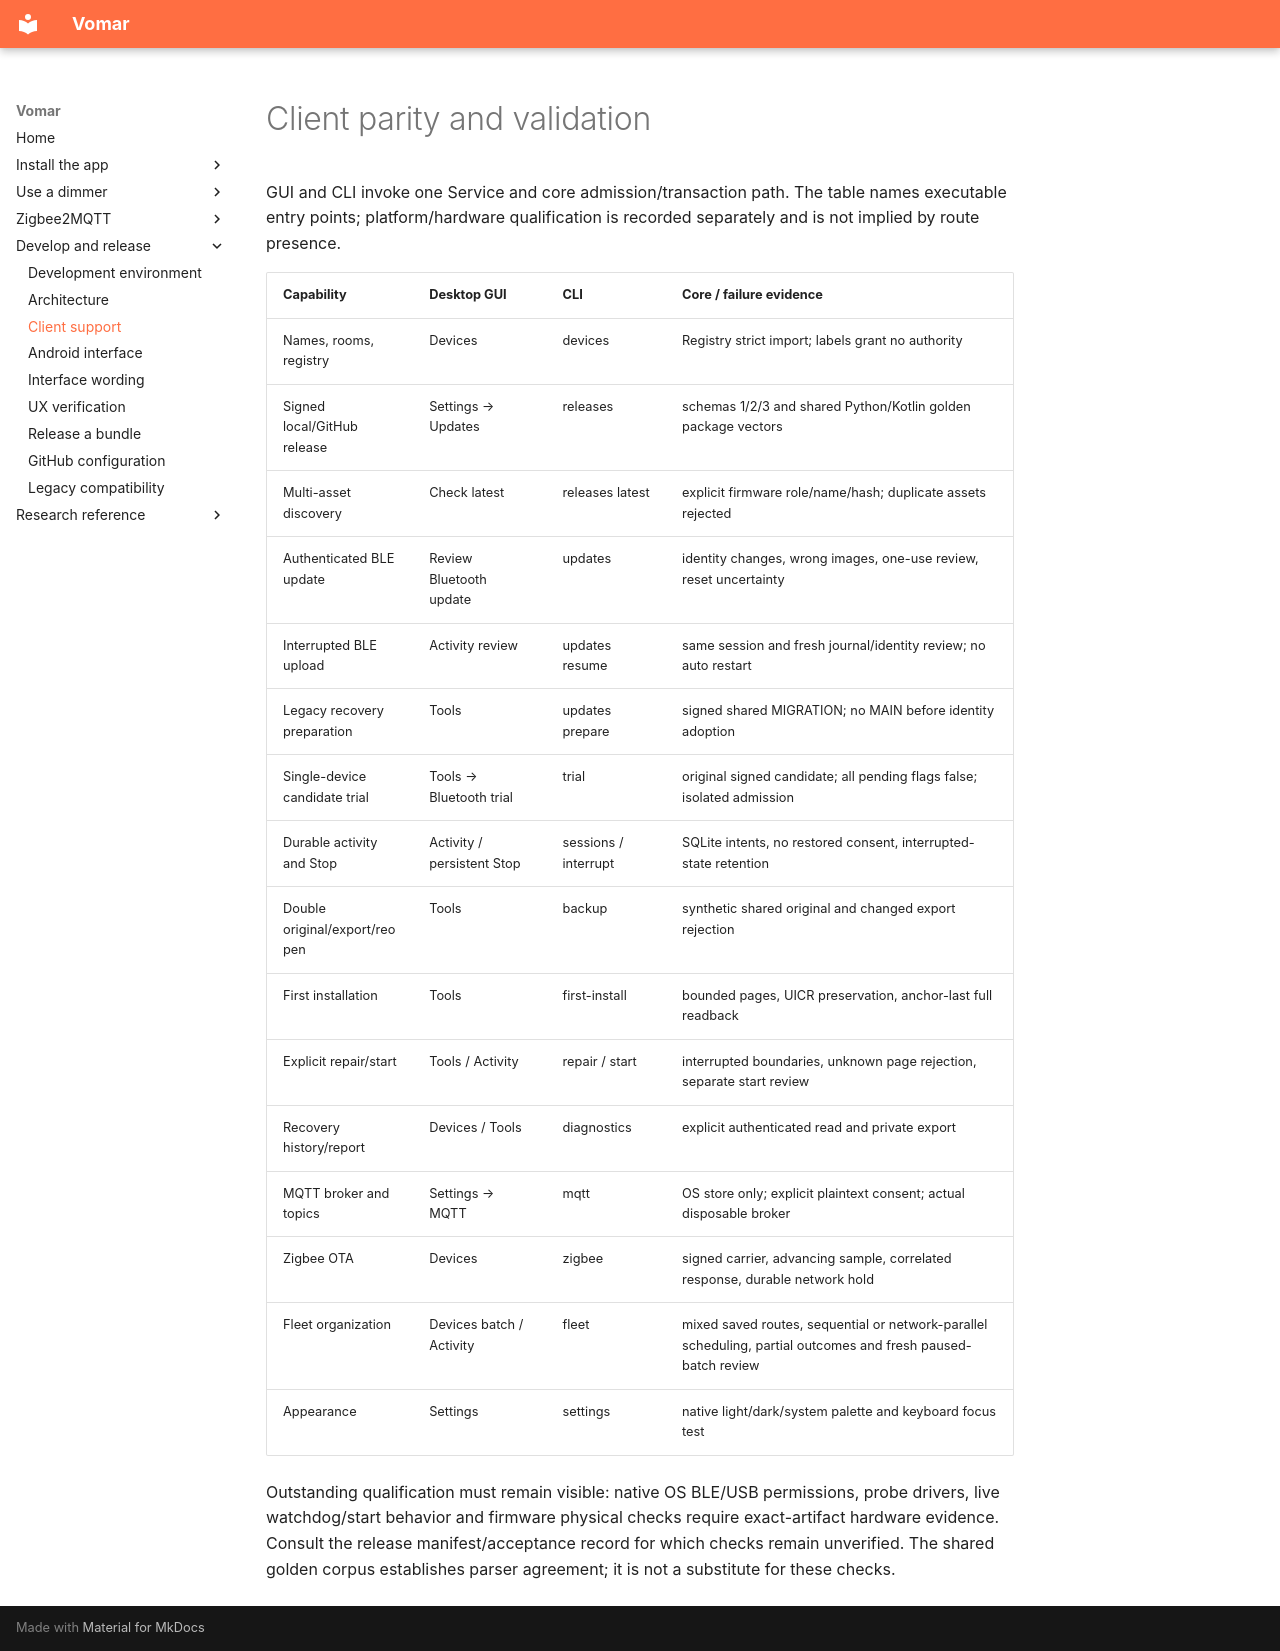

repository: Ryther/vomar · page: desktop-parity/index.html · generator: mkdocs

# Client parity and validation

GUI and CLI invoke one Service and core admission/transaction path. The table
names executable entry points; platform/hardware qualification is recorded
separately and is not implied by route presence.

| Capability | Desktop GUI | CLI | Core / failure evidence |
| --- | --- | --- | --- |
| Names, rooms, registry | Devices | devices | Registry strict import; labels grant no authority |
| Signed local/GitHub release | Settings → Updates | releases | schemas 1/2/3 and shared Python/Kotlin golden package vectors |
| Multi-asset discovery | Check latest | releases latest | explicit firmware role/name/hash; duplicate assets rejected |
| Authenticated BLE update | Review Bluetooth update | updates | identity changes, wrong images, one-use review, reset uncertainty |
| Interrupted BLE upload | Activity review | updates resume | same session and fresh journal/identity review; no auto restart |
| Legacy recovery preparation | Tools | updates prepare | signed shared MIGRATION; no MAIN before identity adoption |
| Single-device candidate trial | Tools → Bluetooth trial | trial | original signed candidate; all pending flags false; isolated admission |
| Durable activity and Stop | Activity / persistent Stop | sessions / interrupt | SQLite intents, no restored consent, interrupted-state retention |
| Double original/export/reopen | Tools | backup | synthetic shared original and changed export rejection |
| First installation | Tools | first-install | bounded pages, UICR preservation, anchor-last full readback |
| Explicit repair/start | Tools / Activity | repair / start | interrupted boundaries, unknown page rejection, separate start review |
| Recovery history/report | Devices / Tools | diagnostics | explicit authenticated read and private export |
| MQTT broker and topics | Settings → MQTT | mqtt | OS store only; explicit plaintext consent; actual disposable broker |
| Zigbee OTA | Devices | zigbee | signed carrier, advancing sample, correlated response, durable network hold |
| Fleet organization | Devices batch / Activity | fleet | mixed saved routes, sequential or network-parallel scheduling, partial outcomes and fresh paused-batch review |
| Appearance | Settings | settings | native light/dark/system palette and keyboard focus test |

Outstanding qualification must remain visible: native OS BLE/USB permissions, probe drivers, live watchdog/start behavior and
firmware physical checks require exact-artifact hardware evidence. Consult the
release manifest/acceptance record for which checks remain unverified. The shared golden corpus establishes parser
agreement; it is not a substitute for these checks.
